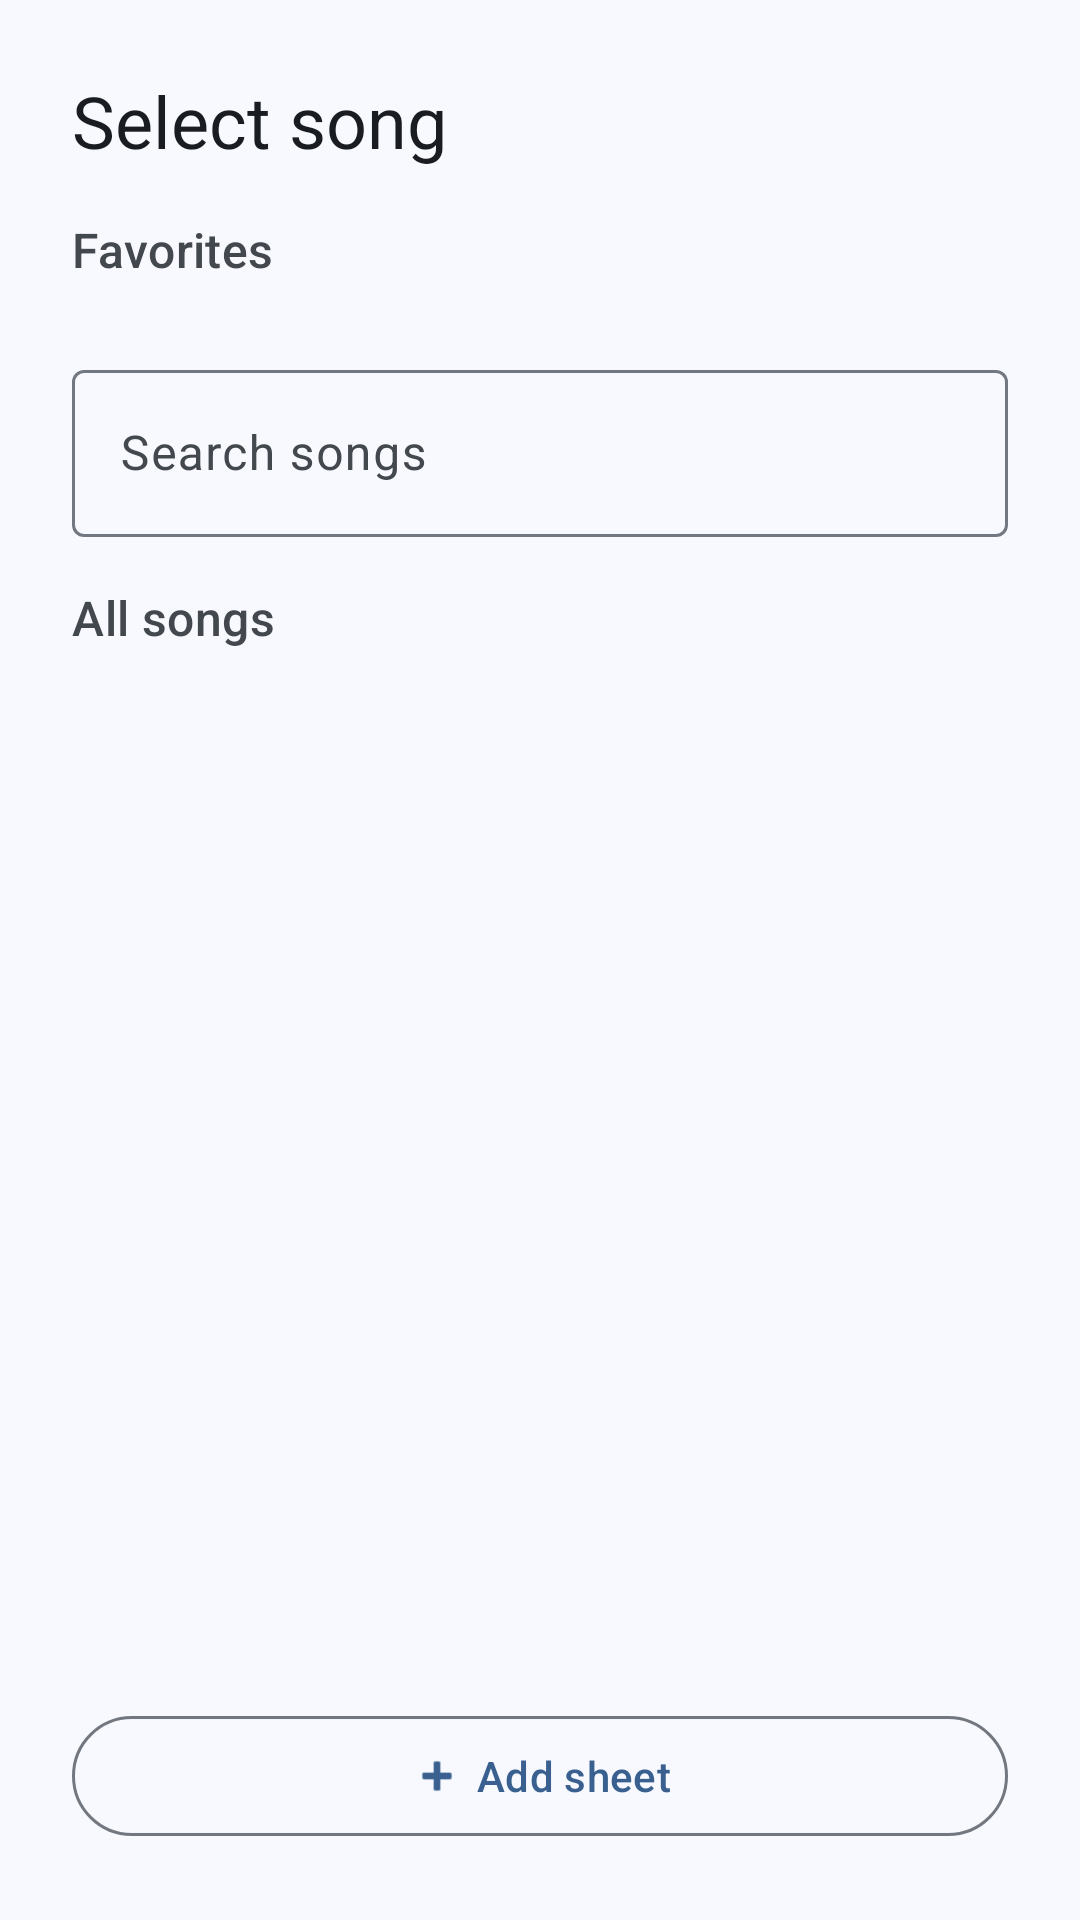

Layout XML and referenced resources for this Android screen:
<!-- AndroidManifest.xml: application theme Theme.AirVirtuoso -->
<!-- res/layout/layout_side_sheet_song_selection.xml -->
<?xml version="1.0" encoding="utf-8"?>
<com.google.android.material.card.MaterialCardView xmlns:android="http://schemas.android.com/apk/res/android"
    xmlns:app="http://schemas.android.com/apk/res-auto"
    android:layout_width="600dp"
    android:layout_height="match_parent"
    android:layout_marginEnd="16dp"
    app:cardCornerRadius="16dp"
    app:cardElevation="0dp"
    app:strokeWidth="0dp"
    android:backgroundTint="?attr/colorSurface">

    <LinearLayout
        android:layout_width="match_parent"
        android:layout_height="match_parent"
        android:orientation="vertical"
        android:padding="24dp">

    <TextView
        android:layout_width="match_parent"
        android:layout_height="wrap_content"
        android:text="Select song"
        android:textAppearance="?attr/textAppearanceHeadlineSmall"
        android:textColor="?attr/colorOnSurface" />

    <Space
        android:layout_width="match_parent"
        android:layout_height="16dp" />

    
    <TextView
        android:layout_width="match_parent"
        android:layout_height="wrap_content"
        android:text="Favorites"
        android:textAppearance="?attr/textAppearanceTitleMedium"
        android:textColor="?attr/colorOnSurfaceVariant" />

    <androidx.recyclerview.widget.RecyclerView
        android:id="@+id/favoritesCarousel"
        android:layout_width="match_parent"
        android:layout_height="wrap_content"
        android:layout_marginTop="8dp"
        android:orientation="horizontal"
        app:layoutManager="androidx.recyclerview.widget.LinearLayoutManager" />

    <Space
        android:layout_width="match_parent"
        android:layout_height="16dp" />

    
    <com.google.android.material.textfield.TextInputLayout
        android:id="@+id/searchLayout"
        android:layout_width="match_parent"
        android:layout_height="wrap_content"
        android:hint="Search songs"
        style="@style/Widget.Material3.TextInputLayout.OutlinedBox">

        <com.google.android.material.textfield.TextInputEditText
            android:id="@+id/searchInput"
            android:layout_width="match_parent"
            android:layout_height="wrap_content"
            android:inputType="text" />

    </com.google.android.material.textfield.TextInputLayout>

    <Space
        android:layout_width="match_parent"
        android:layout_height="16dp" />

    
    <TextView
        android:layout_width="match_parent"
        android:layout_height="wrap_content"
        android:text="All songs"
        android:textAppearance="?attr/textAppearanceTitleMedium"
        android:textColor="?attr/colorOnSurfaceVariant" />

    <androidx.recyclerview.widget.RecyclerView
        android:id="@+id/songList"
        android:layout_width="match_parent"
        android:layout_height="0dp"
        android:layout_weight="1"
        android:layout_marginTop="8dp"
        app:layoutManager="androidx.recyclerview.widget.LinearLayoutManager" />

    <Space
        android:layout_width="match_parent"
        android:layout_height="16dp" />

    
    <com.google.android.material.button.MaterialButton
        android:id="@+id/addSheetButton"
        android:layout_width="match_parent"
        android:layout_height="wrap_content"
        android:text="Add sheet"
        android:textAlignment="center"
        style="@style/Widget.Material3.Button.OutlinedButton"
        app:icon="@android:drawable/ic_input_add"
        app:iconGravity="textStart" />

    </LinearLayout>
</com.google.android.material.card.MaterialCardView>
<!-- resources referenced by this layout -->
<resources>
  <style name="Theme.AirVirtuoso" parent="Base.Theme.AirVirtuoso" />
  <style name="Base.Theme.AirVirtuoso" parent="Theme.Material3.DayNight.NoActionBar">
          
          <item name="colorPrimary">@color/md_theme_light_primary</item>
          <item name="colorOnPrimary">@color/md_theme_light_onPrimary</item>
          <item name="colorPrimaryContainer">@color/md_theme_light_primaryContainer</item>
          <item name="colorOnPrimaryContainer">@color/md_theme_light_onPrimaryContainer</item>
          <item name="colorSecondary">@color/md_theme_light_secondary</item>
          <item name="colorOnSecondary">@color/md_theme_light_onSecondary</item>
          <item name="colorSecondaryContainer">@color/md_theme_light_secondaryContainer</item>
          <item name="colorOnSecondaryContainer">@color/md_theme_light_onSecondaryContainer</item>
          <item name="colorTertiary">@color/md_theme_light_tertiary</item>
          <item name="colorOnTertiary">@color/md_theme_light_onTertiary</item>
          <item name="colorTertiaryContainer">@color/md_theme_light_tertiaryContainer</item>
          <item name="colorOnTertiaryContainer">@color/md_theme_light_onTertiaryContainer</item>
          <item name="colorError">@color/md_theme_light_error</item>
          <item name="colorErrorContainer">@color/md_theme_light_errorContainer</item>
          <item name="colorOnError">@color/md_theme_light_onError</item>
          <item name="colorOnErrorContainer">@color/md_theme_light_onErrorContainer</item>
          <item name="android:colorBackground">@color/md_theme_light_background</item>
          <item name="colorOnBackground">@color/md_theme_light_onBackground</item>
          <item name="colorSurface">@color/md_theme_light_surface</item>
          <item name="colorOnSurface">@color/md_theme_light_onSurface</item>
          <item name="colorSurfaceVariant">@color/md_theme_light_surfaceVariant</item>
          <item name="colorOnSurfaceVariant">@color/md_theme_light_onSurfaceVariant</item>
          <item name="colorOutline">@color/md_theme_light_outline</item>
  
          <item name="android:windowFullscreen">true</item>
          <item name="android:windowLayoutInDisplayCutoutMode">shortEdges</item>
      </style>
  <color name="md_theme_light_primary">#39608F</color>
  <color name="md_theme_light_onPrimary">#FFFFFF</color>
  <color name="md_theme_light_primaryContainer">#D3E4FF</color>
  <color name="md_theme_light_onPrimaryContainer">#1E4876</color>
  <color name="md_theme_light_secondary">#545F70</color>
  <color name="md_theme_light_onSecondary">#FFFFFF</color>
  <color name="md_theme_light_secondaryContainer">#D8E3F8</color>
  <color name="md_theme_light_onSecondaryContainer">#3C4758</color>
  <color name="md_theme_light_tertiary">#6C5677</color>
  <color name="md_theme_light_onTertiary">#FFFFFF</color>
  <color name="md_theme_light_tertiaryContainer">#F5D9FF</color>
  <color name="md_theme_light_onTertiaryContainer">#543F5E</color>
  <color name="md_theme_light_error">#BA1A1A</color>
  <color name="md_theme_light_errorContainer">#FFDAD6</color>
  <color name="md_theme_light_onError">#FFFFFF</color>
  <color name="md_theme_light_onErrorContainer">#93000A</color>
  <color name="md_theme_light_background">#F8F9FF</color>
  <color name="md_theme_light_onBackground">#191C20</color>
  <color name="md_theme_light_surface">#F8F9FF</color>
  <color name="md_theme_light_onSurface">#191C20</color>
  <color name="md_theme_light_surfaceVariant">#DFE2EB</color>
  <color name="md_theme_light_onSurfaceVariant">#43474E</color>
  <color name="md_theme_light_outline">#73777F</color>
</resources>
